Labelled photos from "COVID-CT-Repo", an image-classification folder in WeatherSuperMan/COVID-CT-Repo. The possible labels are: COVID, non COVID.

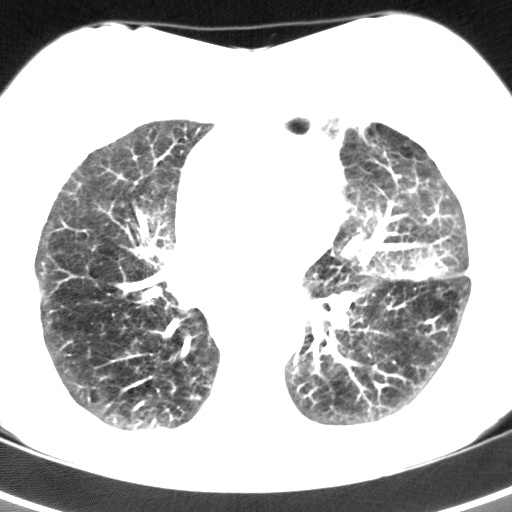
Label: non COVID

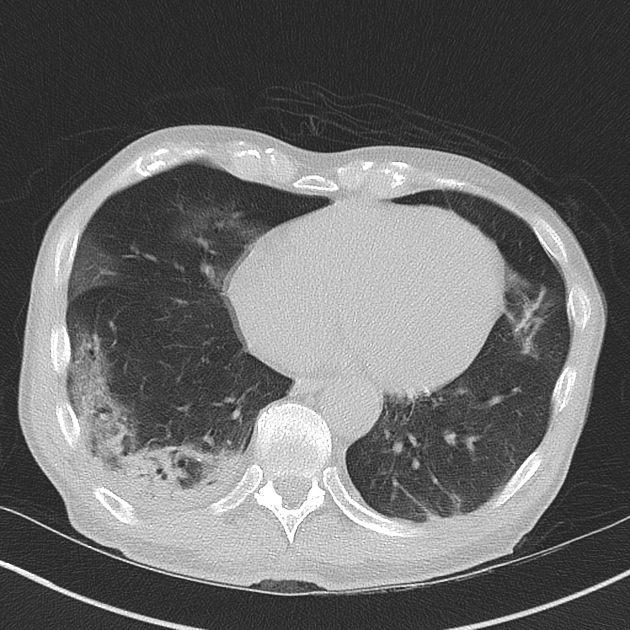
Label: COVID

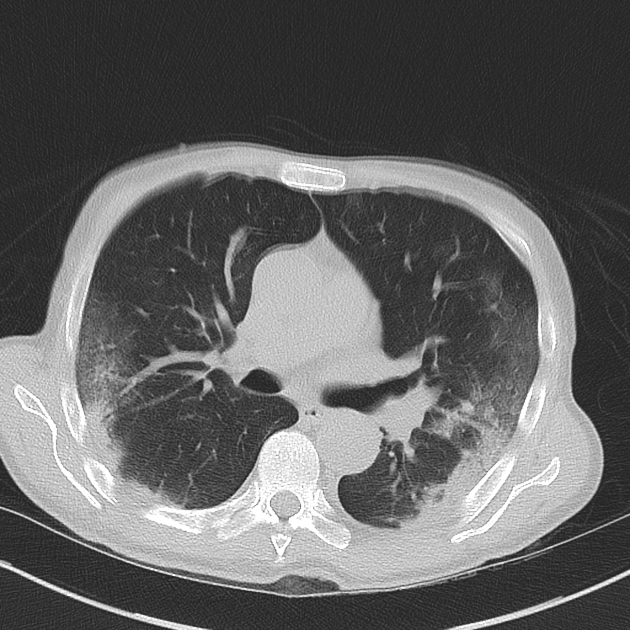
Label: COVID

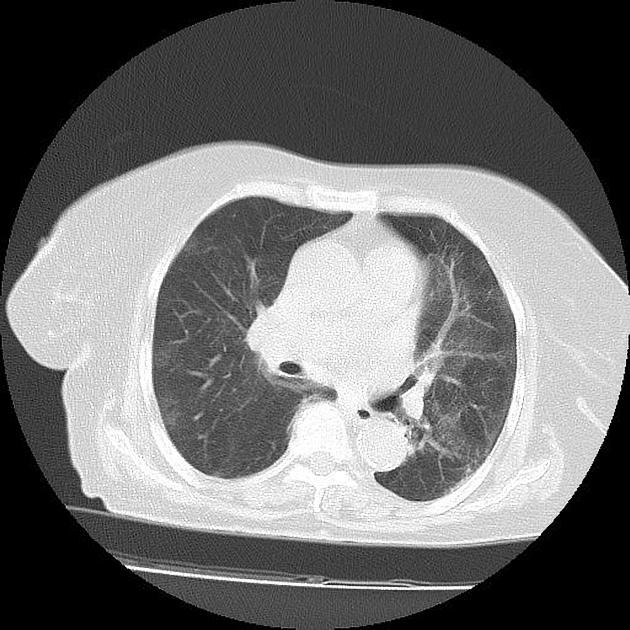
Label: COVID

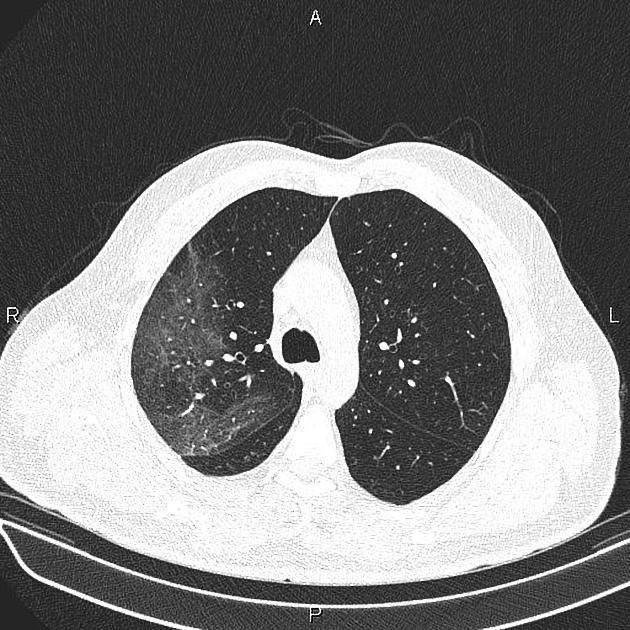
Label: COVID

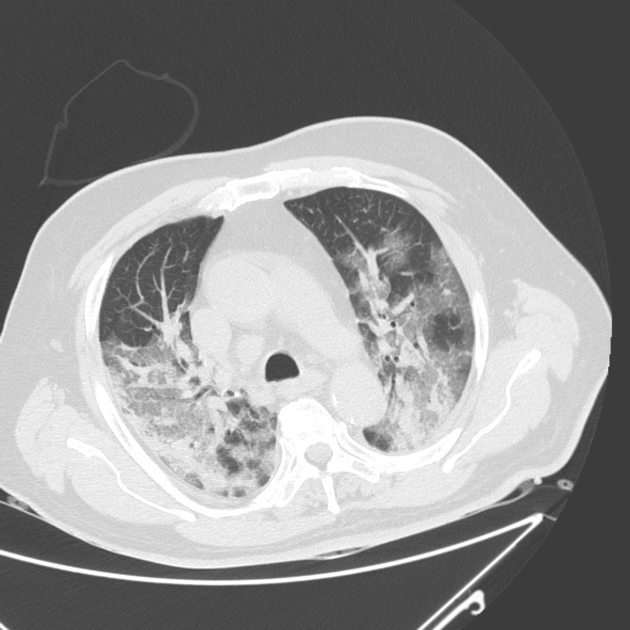
Label: COVID
